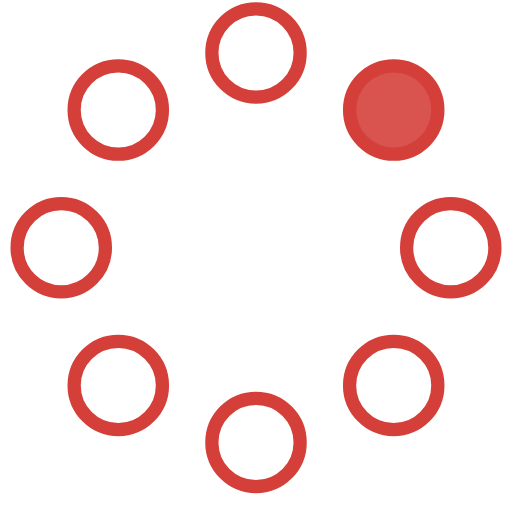
t = 0.00 s
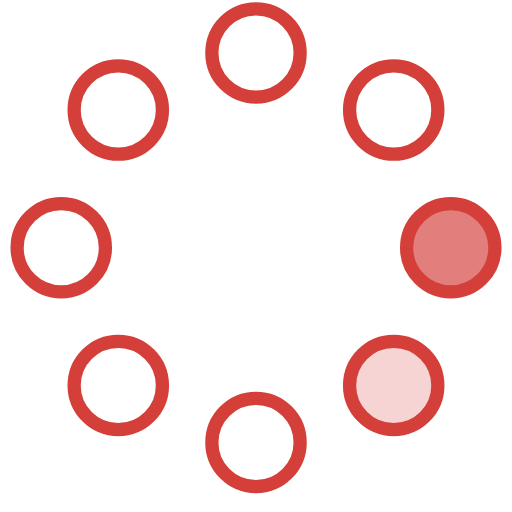
t = 0.23 s
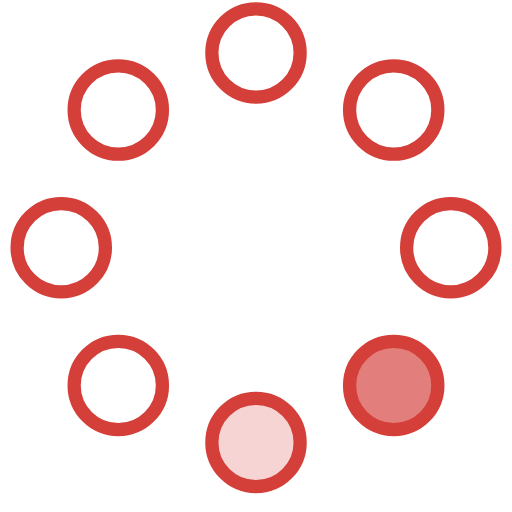
t = 0.42 s
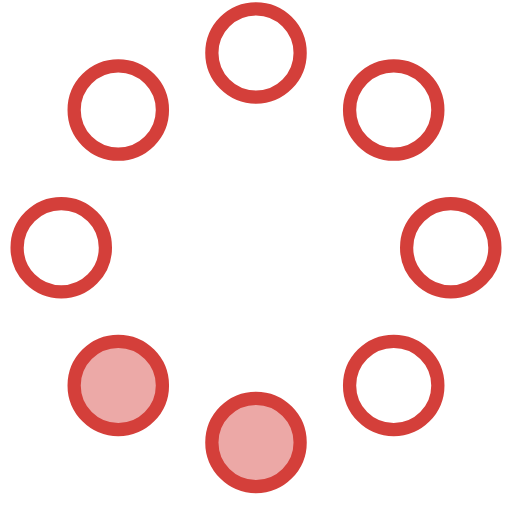
t = 0.65 s
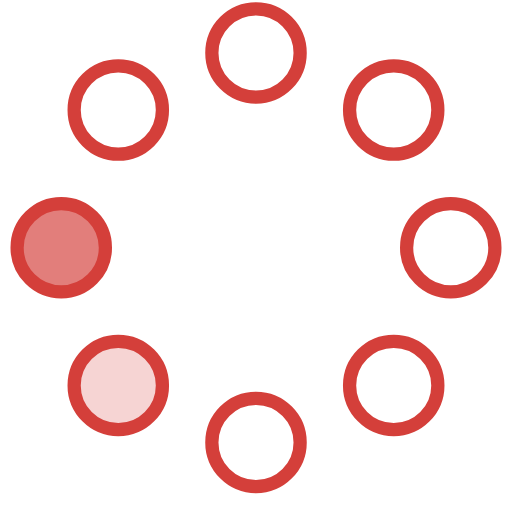
t = 0.88 s
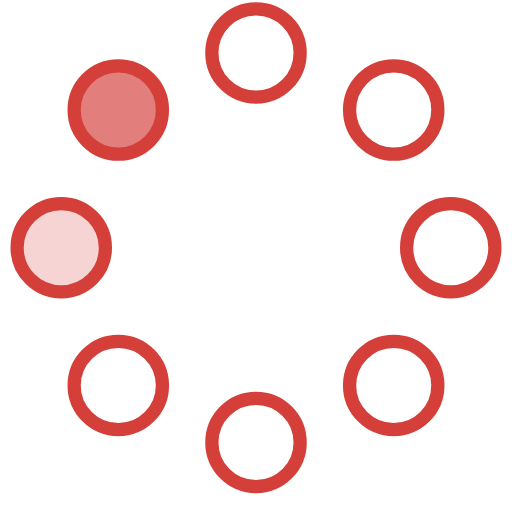
t = 1.07 s

The animated SVG that drew these frames (rendered in a browser with its animation timeline set to each time). Animation: 8 SMIL elements (animate=8); one cycle of 1.30 s, repeats indefinitely.

<svg width="58" height="58" viewBox="0 0 58 58" xmlns="http://www.w3.org/2000/svg">
    <g fill="none" fill-rule="evenodd">
        <g transform="translate(2 1)" stroke="#d43f3a" stroke-width="1.5">
            <circle cx="42.601" cy="11.462" r="5" fill-opacity="1" fill="#d9534f">
                <animate attributeName="fill-opacity"
                     begin="0s" dur="1.3s"
                     values="1;0;0;0;0;0;0;0" calcMode="linear"
                     repeatCount="indefinite" />
            </circle>
            <circle cx="49.063" cy="27.063" r="5" fill-opacity="0" fill="#d9534f">
                <animate attributeName="fill-opacity"
                     begin="0s" dur="1.3s"
                     values="0;1;0;0;0;0;0;0" calcMode="linear"
                     repeatCount="indefinite" />
            </circle>
            <circle cx="42.601" cy="42.663" r="5" fill-opacity="0" fill="#d9534f">
                <animate attributeName="fill-opacity"
                     begin="0s" dur="1.3s"
                     values="0;0;1;0;0;0;0;0" calcMode="linear"
                     repeatCount="indefinite" />
            </circle>
            <circle cx="27" cy="49.125" r="5" fill-opacity="0" fill="#d9534f">
                <animate attributeName="fill-opacity"
                     begin="0s" dur="1.3s"
                     values="0;0;0;1;0;0;0;0" calcMode="linear"
                     repeatCount="indefinite" />
            </circle>
            <circle cx="11.399" cy="42.663" r="5" fill-opacity="0" fill="#d9534f">
                <animate attributeName="fill-opacity"
                     begin="0s" dur="1.3s"
                     values="0;0;0;0;1;0;0;0" calcMode="linear"
                     repeatCount="indefinite" />
            </circle>
            <circle cx="4.938" cy="27.063" r="5" fill-opacity="0" fill="#d9534f">
                <animate attributeName="fill-opacity"
                     begin="0s" dur="1.3s"
                     values="0;0;0;0;0;1;0;0" calcMode="linear"
                     repeatCount="indefinite" />
            </circle>
            <circle cx="11.399" cy="11.462" r="5" fill-opacity="0" fill="#d9534f">
                <animate attributeName="fill-opacity"
                     begin="0s" dur="1.3s"
                     values="0;0;0;0;0;0;1;0" calcMode="linear"
                     repeatCount="indefinite" />
            </circle>
            <circle cx="27" cy="5" r="5" fill-opacity="0" fill="#d9534f">
                <animate attributeName="fill-opacity"
                     begin="0s" dur="1.3s"
                     values="0;0;0;0;0;0;0;1" calcMode="linear"
                     repeatCount="indefinite" />
            </circle>
        </g>
    </g>
</svg>
